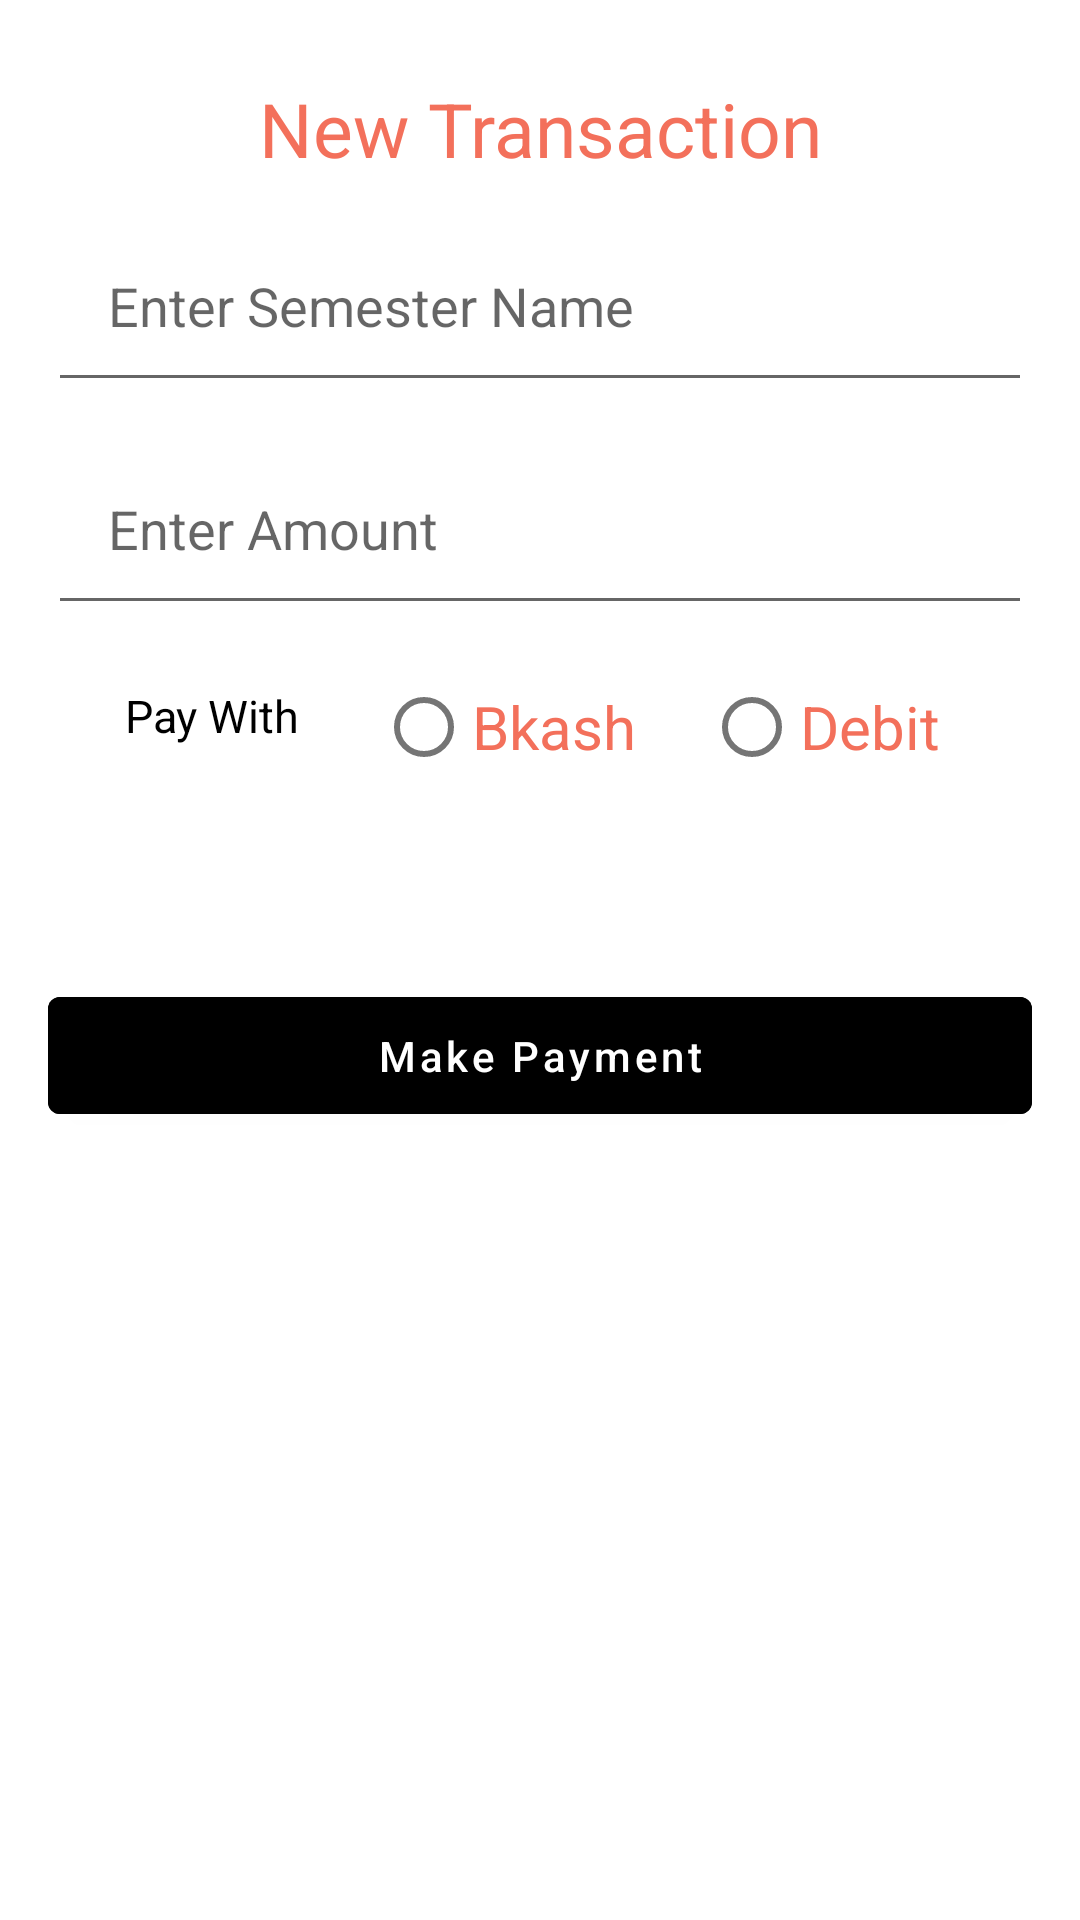

Reconstruct the res/layout file that produces this screen, plus the resources it refers to.
<!-- AndroidManifest.xml: application theme Theme.pay_fee -->
<!-- res/layout/fragment_transaction.xml -->
<?xml version="1.0" encoding="utf-8"?>
<LinearLayout xmlns:android="http://schemas.android.com/apk/res/android"
    xmlns:app="http://schemas.android.com/apk/res-auto"
    xmlns:tools="http://schemas.android.com/tools"
    android:layout_width="match_parent"
    android:layout_height="match_parent"
    android:background="#ffffff"
    android:orientation="vertical"
    android:padding="16dp"
    tools:context=".TransactionFragment">

    <ScrollView
        android:layout_width="match_parent"
        android:layout_height="match_parent">
        <LinearLayout
            android:orientation="vertical"
            android:layout_width="match_parent"
            android:layout_height="match_parent">

            
            <TextView
                android:layout_width="match_parent"
                android:layout_height="wrap_content"
                android:layout_gravity="center_horizontal"
                android:padding="10dp"
                android:text="New Transaction"
                android:textAlignment="center"
                android:textSize="25sp"
                android:textColor="@color/purple_200"/>



            <EditText

                android:id="@+id/semesterNameInput"
                android:layout_width="match_parent"

                android:layout_height="wrap_content"
                android:hint="Enter Semester Name"
                android:padding="20dp" />

            <View
                android:layout_width="match_parent"
                android:layout_height="10dp" />

            <EditText
                android:id="@+id/amountInput"
                android:layout_width="match_parent"
                android:layout_height="wrap_content"
                android:hint="Enter Amount"
                android:inputType="numberDecimal"
                android:padding="20dp" />

            <View
                android:layout_width="match_parent"
                android:layout_height="10dp" />

            <LinearLayout
                android:weightSum="3"
                android:layout_width="match_parent"
                android:layout_height="wrap_content"
                android:orientation="horizontal">

                <TextView
                    android:layout_width="0dp"
                    android:layout_weight="1"
                    android:layout_height="wrap_content"
                    android:layout_gravity="center_horizontal"
                    android:padding="10dp"
                    android:text="Pay With"
                    android:textAlignment="center"
                    android:textSize="15sp"
                    android:textColor="@color/black"/>

                <RadioGroup
                    android:id="@+id/radioGroup"
                    android:orientation="horizontal"
                    android:weightSum="2"
                    android:layout_width="0dp"
                    android:layout_weight="2"
                    android:layout_height="wrap_content">

                    <RadioButton
                        android:id="@+id/bkashButton"
                        android:layout_width="0dp"
                        android:layout_weight="1"
                        android:layout_height="wrap_content"
                        android:text="Bkash"
                        android:textSize="20dp"
                        android:textColor="@color/purple_200"></RadioButton>

                    <RadioButton
                        android:id="@+id/visaButton"
                        android:layout_width="0dp"
                        android:layout_weight="1"
                        android:layout_height="wrap_content"
                        android:text="Debit"
                        android:textSize="20dp"
                        android:textColor="@color/purple_200"></RadioButton>

                </RadioGroup>
            </LinearLayout>


            <View
                android:layout_width="match_parent"
                android:layout_height="10dp" />

            <EditText
                android:visibility="gone"
                android:id="@+id/bkashNo"
                android:layout_width="match_parent"
                android:layout_height="wrap_content"
                android:hint="Bkash No"
                android:padding="20dp" />
            <View
                android:layout_width="match_parent"
                android:layout_height="10dp" />
            <EditText
                android:visibility="gone"
                android:id="@+id/bkashPin"
                android:layout_width="match_parent"
                android:layout_height="wrap_content"
                android:hint="Pin"
                android:inputType="number"
                android:padding="20dp" />
            <View
                android:layout_width="match_parent"
                android:layout_height="10dp" />


            <EditText
                android:visibility="gone"
                android:id="@+id/cardName"
                android:layout_width="match_parent"
                android:layout_height="wrap_content"
                android:hint="Name on Card"
                android:padding="20dp" />
            <View
                android:layout_width="match_parent"
                android:layout_height="10dp" />
            <EditText
                android:visibility="gone"
                android:id="@+id/cardNumber"
                android:layout_width="match_parent"
                android:layout_height="wrap_content"
                android:hint="Card Number"
                android:inputType="number"
                android:padding="20dp" />
            <View
                android:layout_width="match_parent"
                android:layout_height="10dp" />

            <LinearLayout
                android:orientation="horizontal"
                android:weightSum="2"
                android:layout_width="match_parent"
                android:layout_height="wrap_content">

                <EditText
                    android:visibility="gone"
                    android:id="@+id/cardExpiryDate"
                    android:layout_width="0dp"
                    android:layout_weight="1"
                    android:layout_height="wrap_content"
                    android:hint="Expiry Date"
                    android:layout_margin="5dp"
                    android:padding="20dp" />


                <EditText
                    android:visibility="gone"
                    android:id="@+id/cardCVC"
                    android:layout_width="0dp"
                    android:layout_weight="1"
                    android:layout_height="wrap_content"
                    android:hint="CVC"
                    android:inputType="number"
                    android:layout_margin="5dp"
                    android:padding="20dp" />

            </LinearLayout>
            <View
                android:layout_width="match_parent"
                android:layout_height="10dp" />

            
            <Button
                android:id="@+id/submitTransaction"
                android:layout_width="match_parent"
                android:layout_height="wrap_content"
                android:padding="10dp"
                android:text="Make Payment"
                android:textAllCaps="false"
                android:backgroundTint="@android:color/black"/>

            <ProgressBar
                android:id="@+id/progressBarTransaction"
                android:layout_width="wrap_content"
                android:layout_height="wrap_content"
                android:visibility="gone" />
        </LinearLayout>
    </ScrollView>


</LinearLayout>
<!-- resources referenced by this layout -->
<resources>
  <color name="black">#FF000000</color>
  <color name="purple_200">#FFF3705B</color>
  <style name="Theme.pay_fee" parent="Theme.MaterialComponents.DayNight.DarkActionBar">
          
          <item name="colorPrimary">@color/purple_500</item>
          <item name="colorPrimaryVariant">@color/purple_700</item>
          <item name="colorOnPrimary">@color/white</item>
          
          <item name="colorSecondary">@color/teal_200</item>
          <item name="colorSecondaryVariant">@color/teal_700</item>
          <item name="colorOnSecondary">@color/black</item>
          
          <item name="android:statusBarColor" tools:targetApi="l">?attr/colorPrimaryVariant</item>
          
      </style>
  <color name="purple_500">#FFF3705B</color>
  <color name="purple_700">#FF334B5E</color>
  <color name="white">#FFFFFFFF</color>
  <color name="teal_200">#FFF3705B</color>
  <color name="teal_700">#FF018786</color>
</resources>
